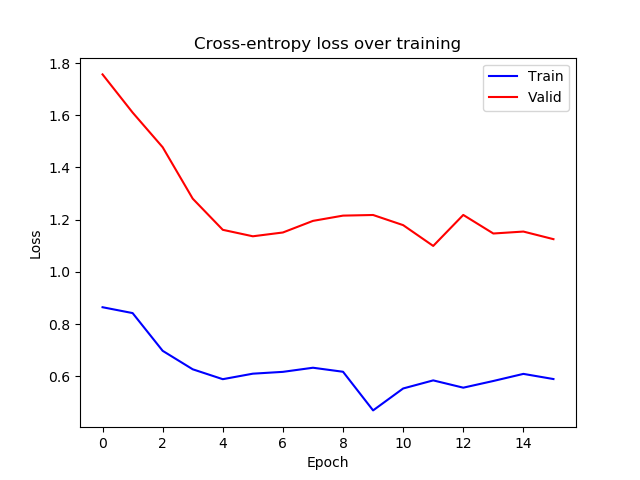

Values plotted in this chart, from the file beside it:
epoch, train_loss, valid_loss
0, 0.8645, 1.756
1, 0.8421, 1.61
2, 0.6975, 1.477
3, 0.6267, 1.28
4, 0.5889, 1.161
5, 0.6099, 1.136
6, 0.617, 1.151
7, 0.6327, 1.195
8, 0.6173, 1.215
9, 0.4693, 1.218
10, 0.5533, 1.179
11, 0.5843, 1.099
12, 0.5563, 1.218
13, 0.582, 1.147
14, 0.6092, 1.154
15, 0.5894, 1.125
